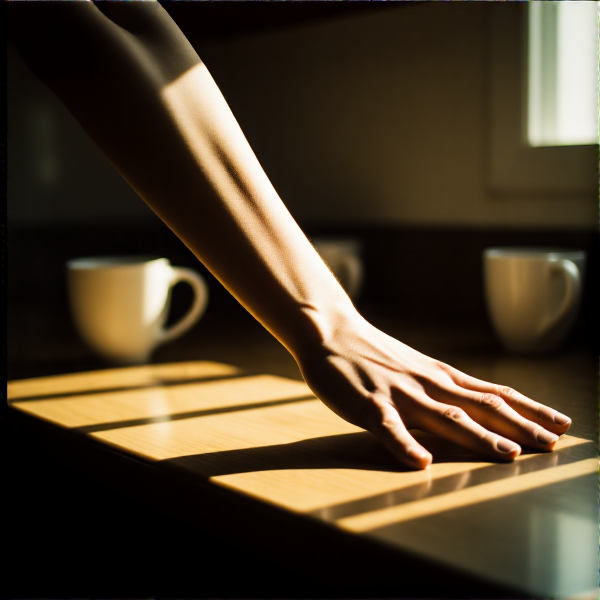
Generation parameters embedded in this image by AUTOMATIC1111 Stable Diffusion web UI or a fork of it (Forge, ...) (PNG 'parameters' text chunk):
A cinematic DSLR studio photograph shot on 35mm film with a 28mm f/2 lens. A woman's hand slamming on a kitchen counter, coffee mugs rattling, tense atmosphere, Soft light cuts across the scene, throwing vivid shadows and emphasizing every slick detail. The DSLR digital photo of the 35mm film highlights pores, faint stretch marks, and skin texture for raw realism. <lora:Hyper-Chroma-low-step-LoRA:1>
Steps: 10, Sampler: Euler_beta, CFG scale: 4.000000000000003, Seed: 8415405110506736225, Clip skip: 1, Model: chroma\chroma-unlocked-v48-detail-calibrated_float8_e4m3fn_scaled_learned_nodistill.safetensors, Model hash: 78d02389bc, VAE: ae.safetensors, VAE hash: afc8e28272, Lora hashes: "Hyper-Chroma-low-step-LoRA: 932689d13d", Hashes: {"model": "78d02389bc", "vae": "afc8e28272", "lora:Hyper-Chroma-low-step-LoRA": "932689d13d"}